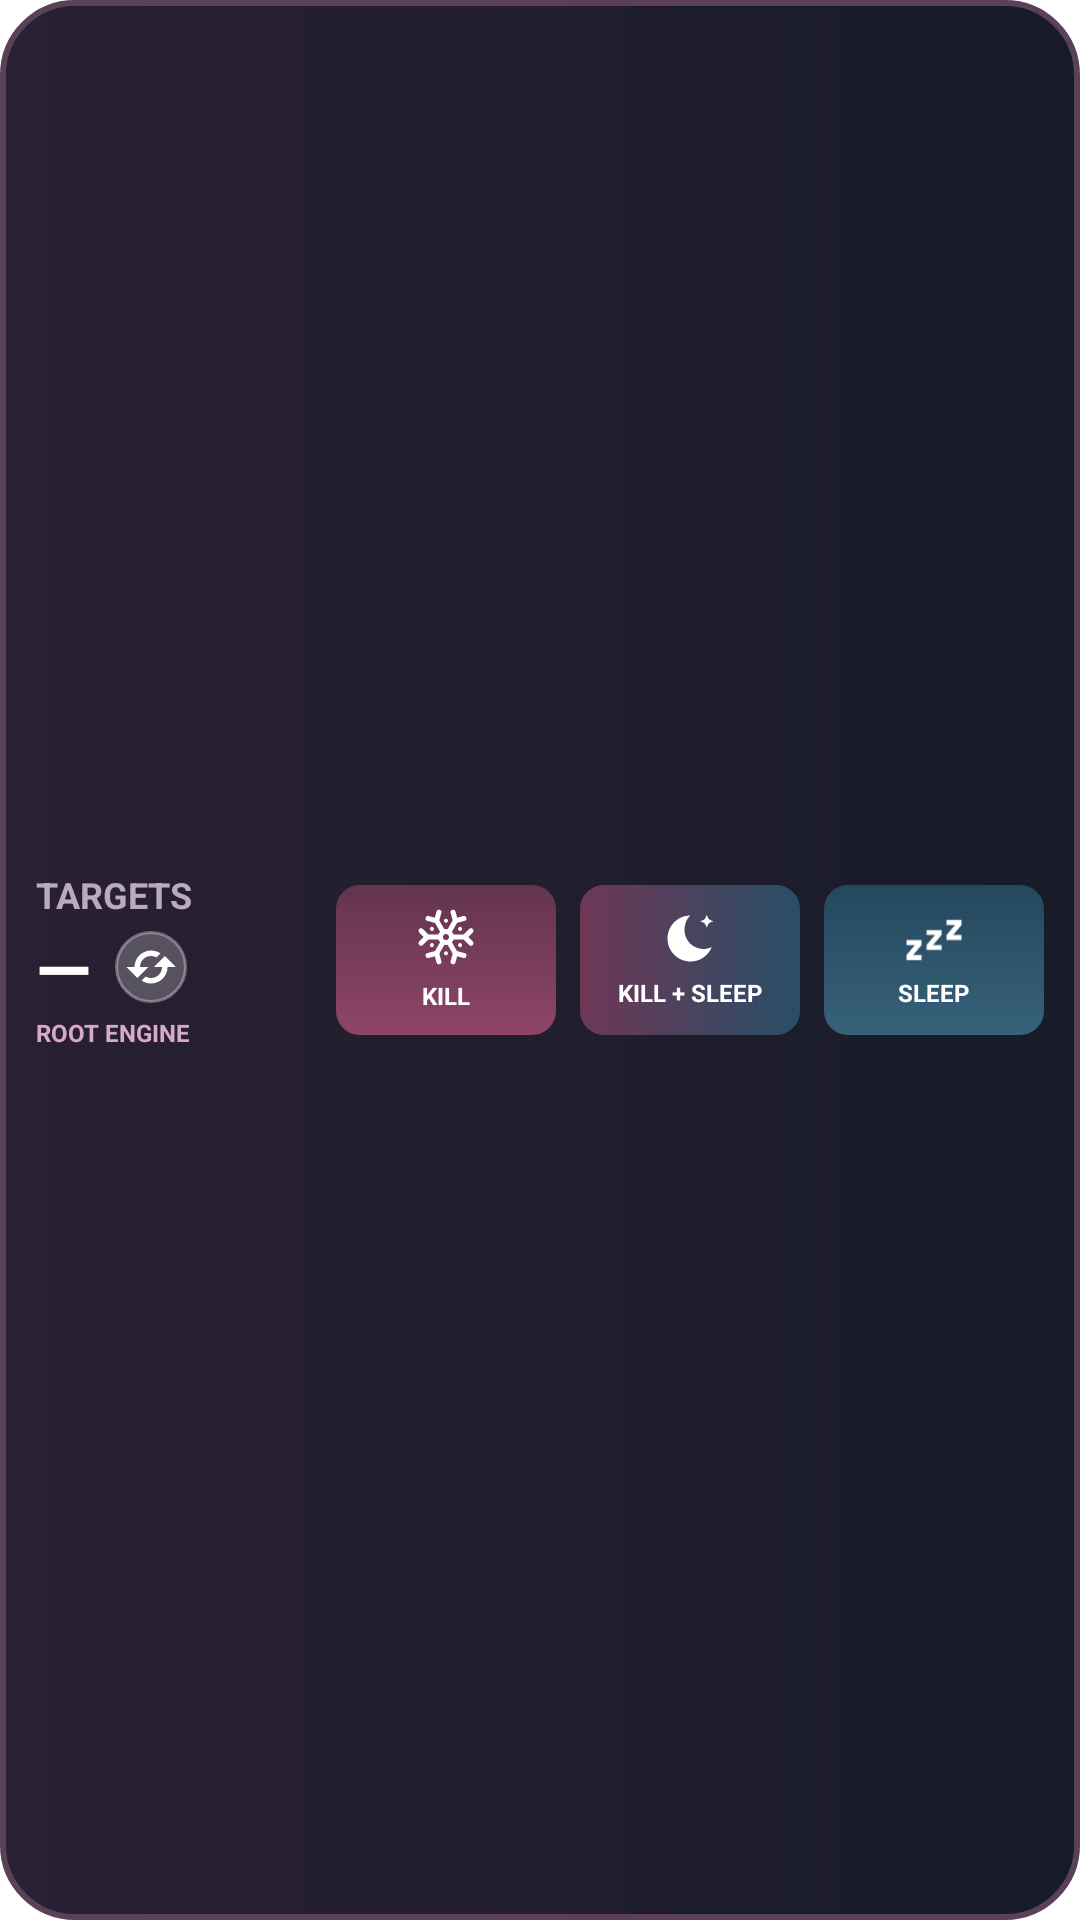

Write the Android layout XML for this screen, with the resource values it uses.
<!-- AndroidManifest.xml: application theme Theme.KillMyApps -->
<!-- res/layout/widget_multi_1.xml -->
<?xml version="1.0" encoding="utf-8"?>
<FrameLayout xmlns:android="http://schemas.android.com/apk/res/android"
    android:id="@+id/widget_container"
    android:layout_width="match_parent"
    android:layout_height="wrap_content"
    android:background="@drawable/bg_widget_card_1"
    android:layoutDirection="ltr"
    android:padding="12dp">

    <LinearLayout
        android:layout_width="match_parent"
        android:layout_height="match_parent"
        android:gravity="center_vertical"
        android:orientation="horizontal">

        <LinearLayout
            android:layout_width="100dp"
            android:layout_height="wrap_content"
            android:gravity="center_vertical"
            android:orientation="vertical">

            <TextView
                android:id="@+id/widget_status"
                android:layout_width="wrap_content"
                android:layout_height="wrap_content"
                android:text="TARGETS"
                android:textColor="#FFB9A9C2"
                android:textSize="12sp"
                android:textStyle="bold" />

            <LinearLayout
                android:layout_width="match_parent"
                android:layout_height="wrap_content"
                android:gravity="center_vertical"
                android:orientation="horizontal">

                <TextView
                    android:id="@+id/widget_target_count"
                    android:layout_width="wrap_content"
                    android:layout_height="wrap_content"
                    android:text="—"
                    android:textColor="#FFFFFFFF"
                    android:textSize="24sp"
                    android:textStyle="bold" />

                <FrameLayout
                    android:id="@+id/widget_refresh"
                    android:layout_width="24dp"
                    android:layout_height="24dp"
                    android:layout_marginStart="8dp"
                    android:background="@drawable/bg_widget_refresh"
                    android:clickable="true"
                    android:focusable="true">

                    <ImageView
                        android:layout_width="22dp"
                        android:layout_height="22dp"
                        android:layout_gravity="center"
                        android:src="@drawable/ic_widget_refresh" />
                </FrameLayout>

                <ProgressBar
                    android:id="@+id/widget_progress"
                    style="?android:attr/progressBarStyleSmall"
                    android:layout_width="20dp"
                    android:layout_height="20dp"
                    android:layout_gravity="center_vertical"
                    android:layout_marginStart="8dp"
                    android:indeterminate="true"
                    android:indeterminateTint="#FFFFFFFF"
                    android:visibility="gone" />
            </LinearLayout>

            <TextView
                android:id="@+id/widget_engine"
                android:layout_width="wrap_content"
                android:layout_height="wrap_content"
                android:text="ROOT ENGINE"
                android:textColor="#FFD6A9C7"
                android:textSize="8sp"
                android:textStyle="bold" />
        </LinearLayout>

        <LinearLayout
            android:layout_width="0dp"
            android:layout_height="match_parent"
            android:layout_weight="1"
            android:gravity="center_vertical"
            android:orientation="horizontal">

            <LinearLayout
                android:id="@+id/widget_action_kill"
                android:layout_width="0dp"
                android:layout_height="50dp"
                android:layout_weight="1"
                android:background="@drawable/bg_widget_kill_1"
                android:clickable="true"
                android:focusable="true"
                android:gravity="center"
                android:orientation="vertical">

                <ImageView
                    android:layout_width="20dp"
                    android:layout_height="20dp"
                    android:src="@drawable/ic_snow" />

                <TextView
                    android:layout_width="wrap_content"
                    android:layout_height="wrap_content"
                    android:layout_marginTop="4dp"
                    android:text="KILL"
                    android:textColor="#FFFFFFFF"
                    android:textSize="8sp"
                    android:textStyle="bold" />
            </LinearLayout>


            <LinearLayout
                android:id="@+id/widget_action_combo"
                android:layout_width="0dp"
                android:layout_height="50dp"
                android:layout_marginStart="8dp"
                android:layout_weight="1"
                android:background="@drawable/bg_widget_combo_1"
                android:clickable="true"
                android:focusable="true"
                android:gravity="center"
                android:orientation="vertical">

                <ImageView
                    android:layout_width="20dp"
                    android:layout_height="20dp"
                    android:src="@drawable/ic_combo" />

                <TextView
                    android:layout_width="wrap_content"
                    android:layout_height="wrap_content"
                    android:layout_marginTop="2dp"
                    android:text="KILL + SLEEP"
                    android:textColor="#FFFFFFFF"
                    android:textSize="8sp"
                    android:textStyle="bold" />
            </LinearLayout>
            <LinearLayout
                android:id="@+id/widget_action_sleep"
                android:layout_width="0dp"
                android:layout_height="50dp"
                android:layout_marginStart="8dp"
                android:layout_weight="1"
                android:background="@drawable/bg_widget_sleep_1"
                android:clickable="true"
                android:focusable="true"
                android:gravity="center"
                android:orientation="vertical">

                <ImageView
                    android:layout_width="20dp"
                    android:layout_height="20dp"
                    android:src="@drawable/ic_sleep" />

                <TextView
                    android:layout_width="wrap_content"
                    android:layout_height="wrap_content"
                    android:layout_marginTop="2dp"
                    android:text="SLEEP"
                    android:textColor="#FFFFFFFF"
                    android:textSize="8sp"
                    android:textStyle="bold" />
            </LinearLayout>
        </LinearLayout>
    </LinearLayout>
</FrameLayout>
<!-- resources referenced by this layout -->
<resources>
  <!-- drawable bg_widget_card_1 (drawable) -->
  <?xml version="1.0" encoding="utf-8"?>
  <shape xmlns:android="http://schemas.android.com/apk/res/android"
      android:shape="rectangle">
      <corners android:radius="24dp" />
      <gradient
          android:angle="0"
          android:centerColor="#211E2D"
          android:endColor="#171B28"
          android:startColor="#292033" />
      <stroke
          android:width="2dp"
          android:color="#5A4058" />
  </shape>
  <!-- drawable bg_widget_combo_1 (drawable) -->
  <?xml version="1.0" encoding="utf-8"?>
  <shape xmlns:android="http://schemas.android.com/apk/res/android"
      android:shape="rectangle">
      <corners android:radius="8dp" />
      <gradient
          android:angle="0"
          android:endColor="#284E66"
          android:startColor="#6E3756" />
  </shape>
  <!-- drawable bg_widget_kill_1 (drawable) -->
  <?xml version="1.0" encoding="utf-8"?>
  <shape xmlns:android="http://schemas.android.com/apk/res/android"
      android:shape="rectangle">
      <corners android:radius="8dp" />
      <gradient
          android:angle="90"
          android:endColor="#63344F"
          android:startColor="#8E4567" />
  </shape>
  <!-- drawable bg_widget_refresh (drawable) -->
  <?xml version="1.0" encoding="utf-8"?>
  <shape xmlns:android="http://schemas.android.com/apk/res/android"
      android:shape="oval">
      <solid android:color="#3AFFFFFF" />
      <stroke
          android:width="1dp"
          android:color="#55FFFFFF" />
  </shape>
  <!-- drawable bg_widget_sleep_1 (drawable) -->
  <?xml version="1.0" encoding="utf-8"?>
  <shape xmlns:android="http://schemas.android.com/apk/res/android"
      android:shape="rectangle">
      <corners android:radius="8dp" />
      <gradient
          android:angle="90"
          android:endColor="#24475D"
          android:startColor="#37627A" />
  </shape>
  <!-- drawable ic_sleep (drawable) -->
  <vector xmlns:android="http://schemas.android.com/apk/res/android"
      android:width="108dp"
      android:height="108dp"
      android:viewportWidth="24"
      android:viewportHeight="24">
      <path
          android:fillColor="@color/white"
          android:pathData="M23,12H17V10L20.39,6H17V4H23V6L19.62,10H23V12M15,16H9V14L12.39,10H9V8H15V10L11.62,14H15V16M7,20H1V18L4.39,14H1V12H7V14L3.62,18H7V20Z" />
  </vector>
  <style name="Theme.KillMyApps" parent="Theme.MaterialComponents.DayNight.NoActionBar">
          
          <item name="colorPrimary">@color/purple_400</item>
          <item name="colorPrimaryVariant">@color/purple_700</item>
          <item name="colorOnPrimary">@color/white</item>
          
          <item name="colorSecondary">@color/purple_400</item>
          <item name="colorSecondaryVariant">@color/purple_400</item>
          <item name="colorOnSecondary">@color/white</item>
          
          <item name="android:statusBarColor">@color/purple_700</item>
          
          <item name="windowActionBar">false</item>
          <item name="windowNoTitle">true</item>
          <item name="android:windowLightStatusBar">false</item>
          <item name="android:enforceStatusBarContrast" tools:targetApi="29">false</item>
      </style>
  <color name="white">#FFFFFFFF</color>
  <color name="purple_400">#EC407A</color>
  <color name="purple_700">#C2185B</color>
</resources>
